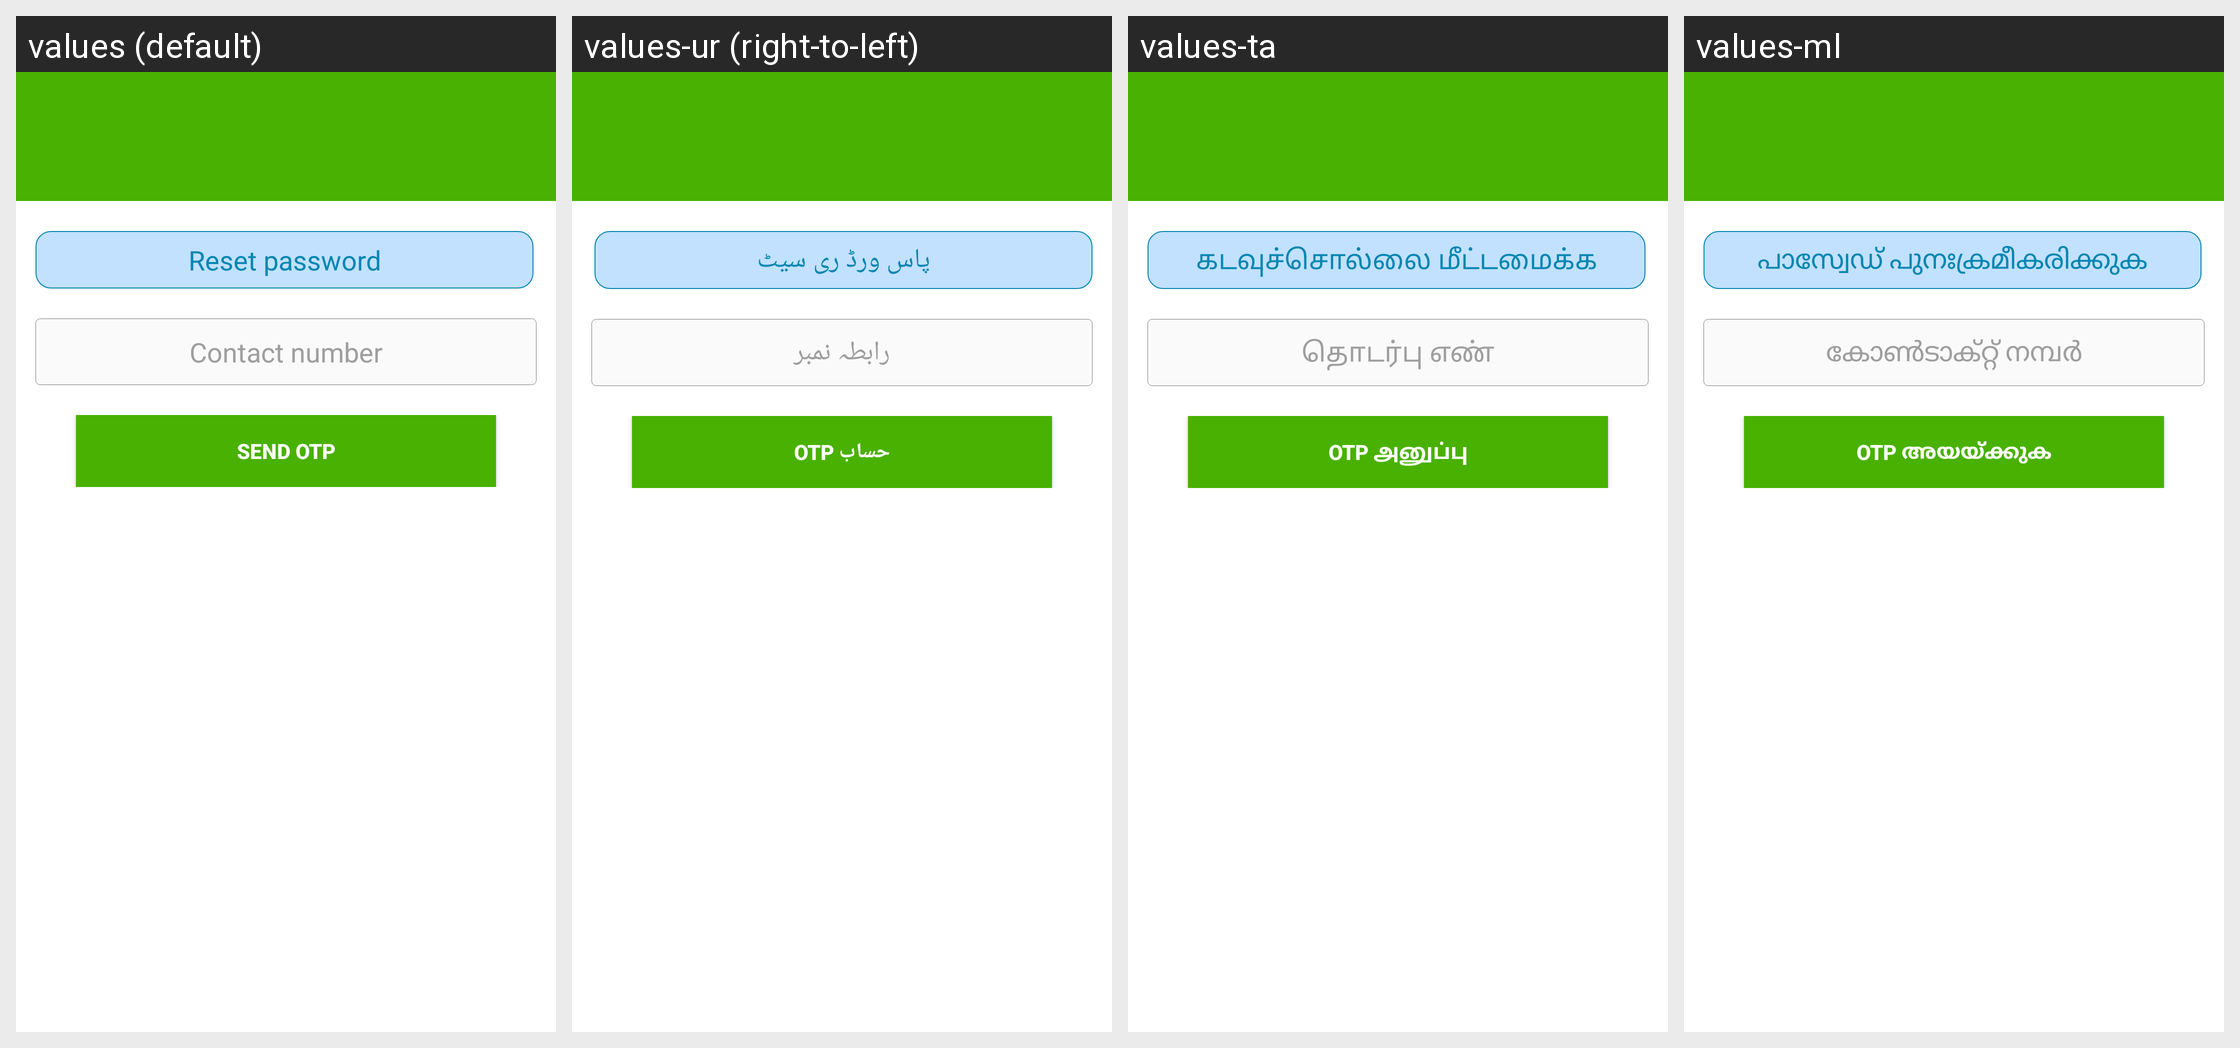

Strings drawn on this Android screen and how each of the app's shown locales translates them:
Android screen res/layout/passwordreset.xml rendered under 4 locales, left to right: values (default), values-ur (right-to-left), values-ta, values-ml. Device: Nexus 5 (rendered at 1080×1920; each locale shown at half size, 540×960, under a caption strip naming it); theme AppTheme.
Other locales in the repository, not shown: values-bn, values-en, values-gu, values-hi, values-kn, values-mr, values-ne, values-pa, values-sd, values-te.
Strings drawn on this screen, with the default value and each locale's value (text and hints the layout hard-codes, and strings that could not be matched under every locale, appear in the picture but are not listed):

passwordreset_1
  values: Reset password
  values-ur: پاس ورڈ ری سیٹ
  values-ta: கடவுச்சொல்லை மீட்டமைக்க
  values-ml: പാസ്വേഡ് പുനഃക്രമീകരിക്കുക

passwordreset_2
  values: Contact number
  values-ur: رابطہ نمبر
  values-ta: தொடர்பு எண்
  values-ml: കോൺടാക്റ്റ് നമ്പർ

passwordreset_3
  values: Send OTP
  values-ur: OTP حساب
  values-ta: OTP அனுப்பு
  values-ml: OTP അയയ്ക്കുക
